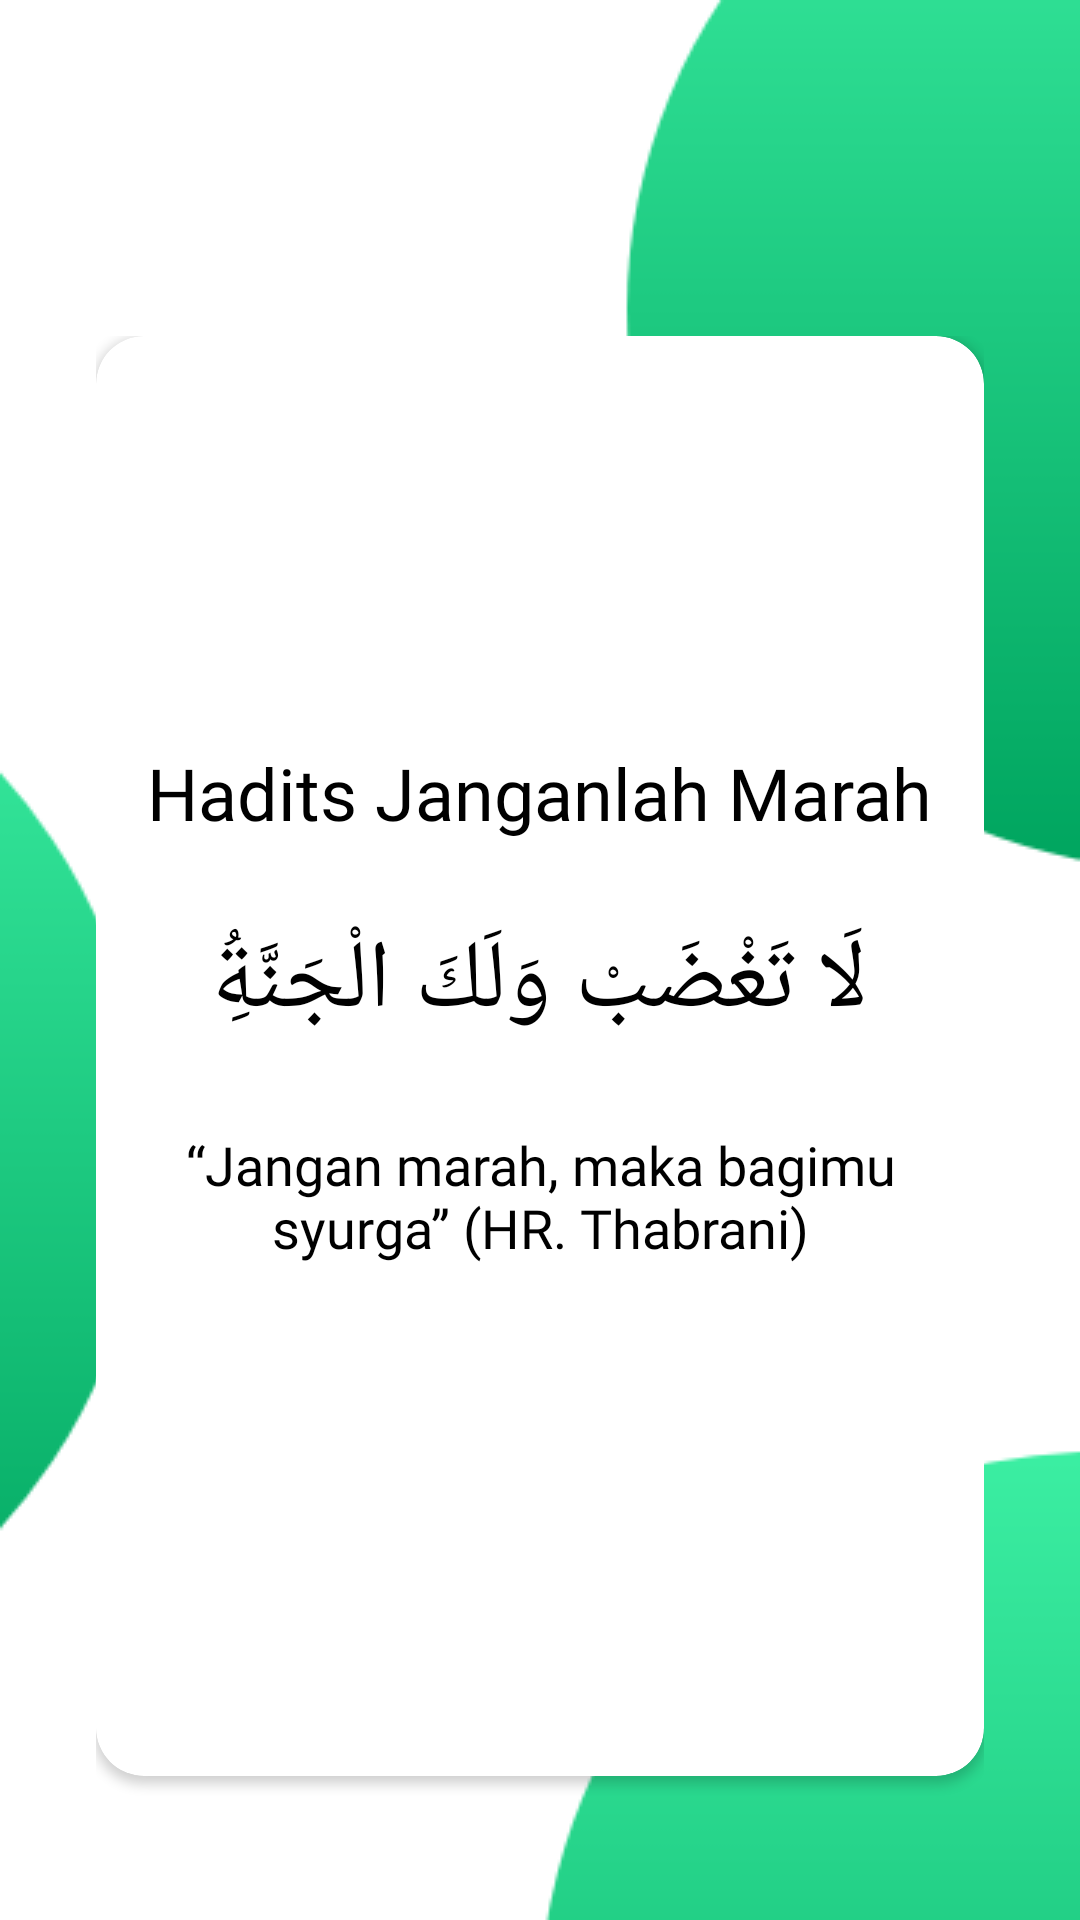

Reconstruct the res/layout file that produces this screen, plus the resources it refers to.
<!-- AndroidManifest.xml: application theme AppTheme -->
<!-- res/layout/fragment_twenty.xml -->
<RelativeLayout xmlns:android="http://schemas.android.com/apk/res/android"
    xmlns:tools="http://schemas.android.com/tools"
    android:layout_width="match_parent"
    android:layout_height="match_parent"
    xmlns:app="http://schemas.android.com/apk/res-auto"
    android:background="@drawable/beg"
    android:orientation="vertical"
    android:padding="16dp">

    <RelativeLayout
        android:layout_marginTop="80dp"
        android:layout_width="match_parent"
        android:layout_height="match_parent"
        android:orientation="vertical"
        android:padding="16dp">

        <android.support.v7.widget.CardView
            android:divider="@android:color/transparent"
            android:elevation="8dp"
            app:cardMaxElevation="8dp"
            app:cardCornerRadius="16dp"
            android:id="@+id/android_card_view_example"
            android:layout_width="match_parent"
            android:layout_height="480dp"
            tools:targetApi="lollipop">

            <RelativeLayout
                android:layout_width="match_parent"
                android:layout_height="wrap_content"
                android:padding="16dp"
                android:layout_alignLeft="@+id/android_card_view_example">

                <TextView
                    android:layout_centerInParent="true"
                    android:fontFamily="@font/open_sans"
                    android:textColor="@color/colorAccent2"
                    android:gravity="center_horizontal"
                    android:id="@+id/cardview_list_title"
                    android:layout_width="wrap_content"
                    android:layout_height="wrap_content"
                    android:layout_alignParentTop="true"
                    android:layout_marginTop="120dp"
                    android:paddingBottom="5dp"
                    android:text="Hadits Janganlah Marah"
                    android:textSize="24sp" />

                <TextView
                    android:gravity="center"
                    android:fontFamily="@font/open_sans"
                    android:textSize="18sp"
                    android:layout_centerInParent="true"
                    android:id="@+id/hadits"
                    android:layout_width="wrap_content"
                    android:layout_height="wrap_content"
                    android:layout_below="@+id/hadits2"
                    android:layout_centerVertical="true"
                    android:layout_marginTop="27dp"
                    android:text="@string/Art20"
                    android:textColor="@color/colorAccent2" />

                <TextView
                    android:layout_centerInParent="true"
                    android:id="@+id/hadits2"
                    android:layout_width="wrap_content"
                    android:layout_height="wrap_content"
                    android:layout_below="@+id/cardview_list_title"
                    android:layout_centerVertical="true"
                    android:layout_marginTop="20dp"
                    android:text="@string/Hadits20"
                    android:textColor="@color/colorAccent2"
                    android:textColorHighlight="@color/colorPrimaryDark"
                    android:textSize="32sp" />

            </RelativeLayout>
        </android.support.v7.widget.CardView>

    </RelativeLayout>
</RelativeLayout>
<!-- resources referenced by this layout -->
<resources>
  <color name="colorAccent2">#000000</color>
  <color name="colorPrimaryDark">#00574B</color>
  <!-- drawable beg: png bitmap (drawable, 14439 bytes) -->
  <string name="Art20">“Jangan marah, maka bagimu syurga” (HR. Thabrani)</string>
  <string name="Hadits20">لَا تَغْضَبْ وَلَكَ الْجَنَّةُِ</string>
  <style name="AppTheme" parent="Theme.AppCompat.Light.NoActionBar">
          
          <item name="colorPrimary">@color/colorPrimary</item>
          <item name="colorPrimaryDark">@color/colorPrimaryDark</item>
          <item name="colorAccent">@color/colorAccent</item>
      </style>
  <color name="colorPrimary">#008577</color>
  <color name="colorAccent">#D81B60</color>
</resources>
